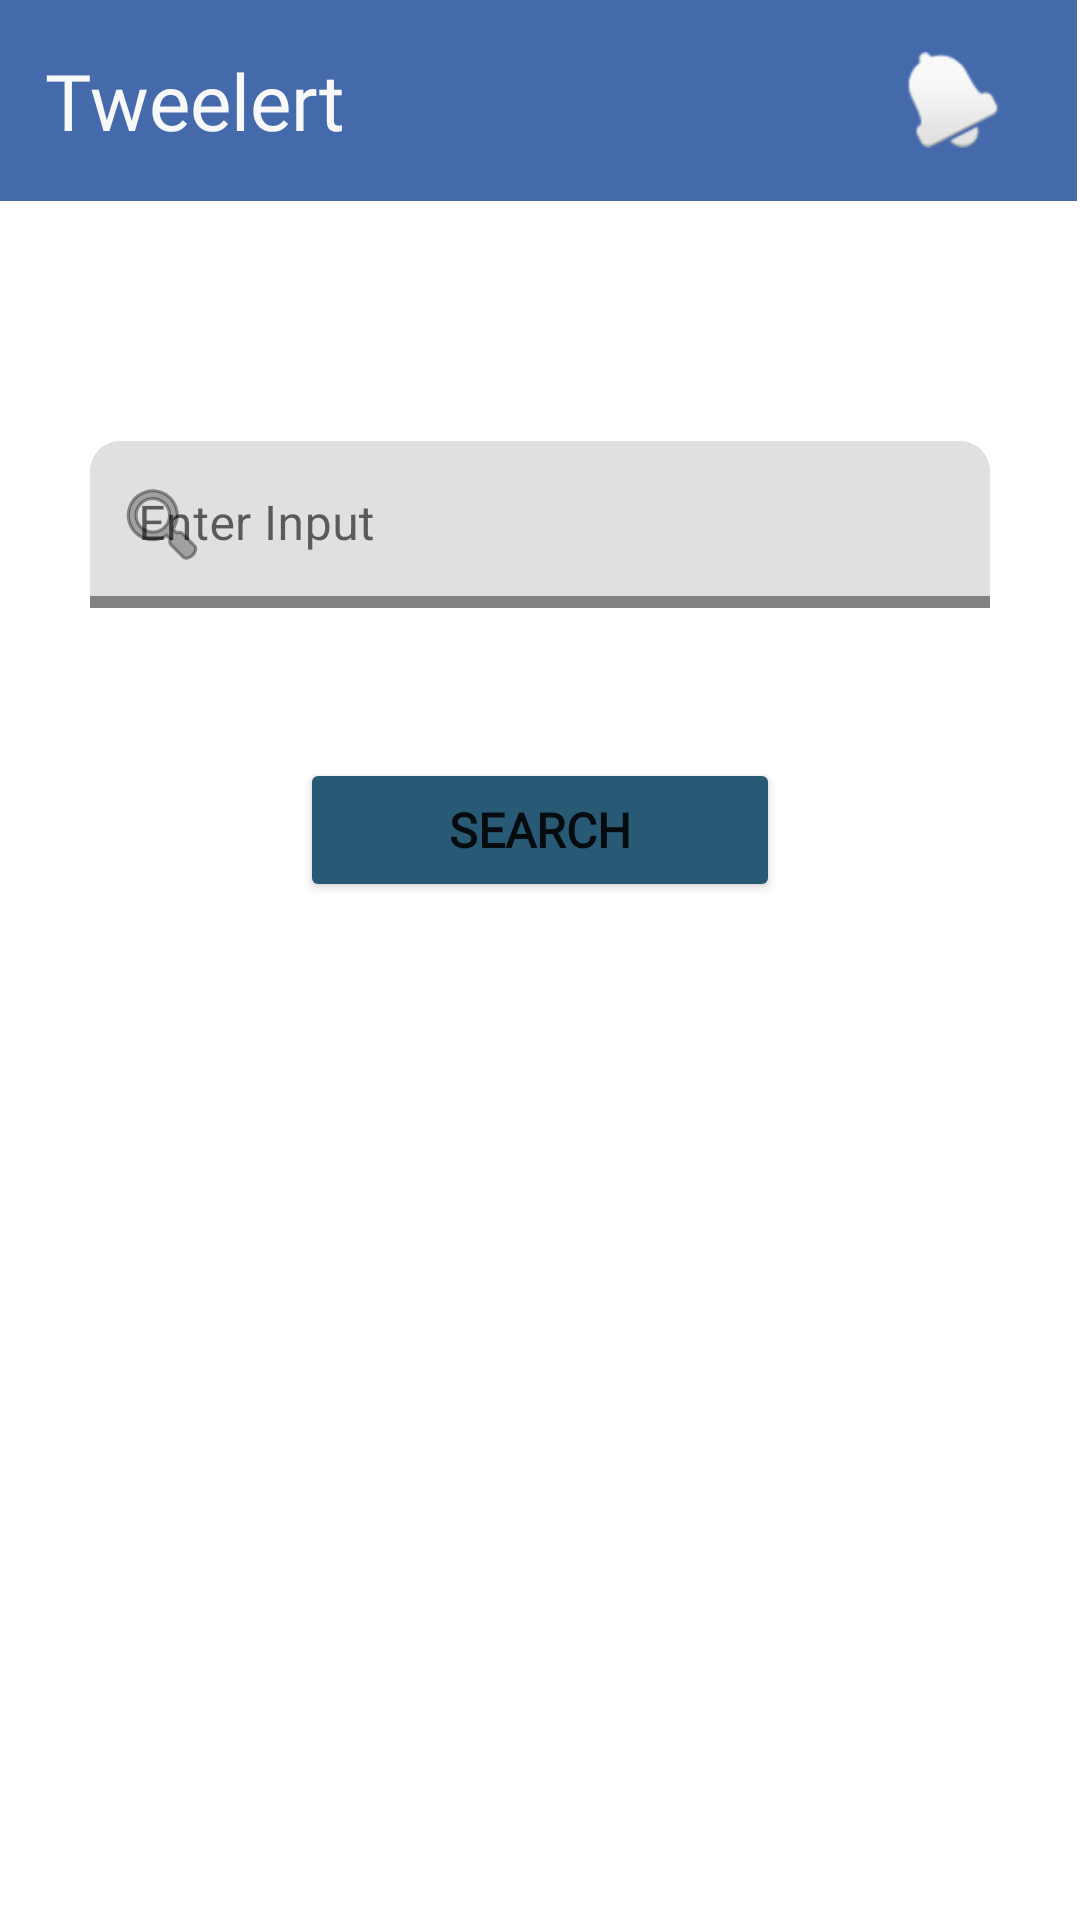

Reconstruct the res/layout file that produces this screen, plus the resources it refers to.
<!-- AndroidManifest.xml: application theme Theme.Tweelert -->
<!-- res/layout/activity_main.xml -->
<?xml version="1.0" encoding="utf-8"?>
<LinearLayout xmlns:android="http://schemas.android.com/apk/res/android"
    xmlns:app="http://schemas.android.com/apk/res-auto"
    xmlns:tools="http://schemas.android.com/tools"
    android:layout_width="match_parent"
    android:layout_height="match_parent"
    android:orientation="vertical"
    tools:context=".MainActivity">

    <LinearLayout
        android:layout_width="match_parent"
        android:layout_height="67dp"
        android:layout_marginEnd="1dp"
        android:background="#3B87C1"
        android:backgroundTint="#446AAC"
        android:orientation="horizontal"
        app:layout_constraintEnd_toEndOf="parent"
        app:layout_constraintStart_toStartOf="parent"
        app:layout_constraintTop_toTopOf="parent">

        <TextView
            android:id="@+id/textView"
            android:layout_width="0dp"
            android:layout_height="wrap_content"
            android:layout_gravity="center"
            android:layout_marginStart="15dp"
            android:layout_weight="5"
            android:fontFamily="@font/andika_new_basic_bold"
            android:text="Tweelert"
            android:textColor="#F8F8F8"
            android:textSize="26sp" />

        <ImageView
            android:id="@+id/imageView2"
            android:layout_width="0dp"
            android:layout_height="wrap_content"
            android:layout_gravity="center|end"
            android:layout_weight="1"
            android:scaleType="matrix"
            app:srcCompat="@android:drawable/ic_popup_reminder"
            android:contentDescription="TODO" />
    </LinearLayout>

    <LinearLayout
        android:layout_width="match_parent"
        android:layout_height="400dp"
        android:layout_marginTop="80dp"
        android:orientation="vertical">

        <com.google.android.material.textfield.TextInputLayout
            android:id="@+id/textInputLayout2"
            android:layout_width="300dp"
            android:layout_height="wrap_content"
            android:layout_gravity="center"
            app:boxCornerRadiusTopEnd="10dp"
            app:boxCornerRadiusTopStart="10dp"
            app:boxStrokeColor="#0C23BA"
            app:boxStrokeErrorColor="#A91C1E85"
            app:boxStrokeWidth="4dp"
            app:boxStrokeWidthFocused="2dp"
            app:endIconMode="clear_text"
            app:layout_constraintBottom_toTopOf="@+id/textInputLayout"
            app:layout_constraintEnd_toEndOf="parent"
            app:layout_constraintStart_toStartOf="parent"
            app:layout_constraintTop_toBottomOf="@+id/imageView"
            app:startIconDrawable="@android:drawable/ic_menu_search"
            app:startIconTintMode="src_atop">

            <com.google.android.material.textfield.TextInputEditText
                android:id="@+id/movieeditText"
                android:layout_width="match_parent"
                android:layout_height="wrap_content"
                android:hint="Enter Input"
                android:inputType="textShortMessage"
                android:textColorHint="#616161"
                tools:ignore="TextContrastCheck,TextContrastCheck" />
        </com.google.android.material.textfield.TextInputLayout>

        <Button
            android:id="@+id/searchBtn"
            android:layout_width="160dp"
            android:layout_height="wrap_content"
            android:layout_gravity="center"
            android:layout_marginTop="50dp"
            android:backgroundTint="#295A75"
            android:elevation="10dp"
            android:fontFamily="@font/inika_bold"
            android:text="Search"
            android:textSize="16sp"
            android:textStyle="bold"
            app:icon="@android:drawable/ic_menu_search"
            app:layout_constraintEnd_toEndOf="parent"
            app:layout_constraintHorizontal_bias="0.461"
            app:layout_constraintStart_toStartOf="parent"
            app:layout_constraintTop_toBottomOf="@+id/linearLayout" />

    </LinearLayout>
</LinearLayout>
<!-- resources referenced by this layout -->
<resources>
  <style name="Theme.Tweelert" parent="Theme.MaterialComponents.DayNight.NoActionBar">
          
          <item name="colorPrimary">@color/purple_500</item>
          <item name="colorPrimaryVariant">@color/purple_700</item>
          <item name="colorOnPrimary">@color/white</item>
          
          <item name="colorSecondary">@color/teal_200</item>
          <item name="colorSecondaryVariant">@color/teal_700</item>
          <item name="colorOnSecondary">@color/black</item>
          
          <item name="android:statusBarColor">#0C5C8E </item>
          
      </style>
  <color name="purple_500">#FF6200EE</color>
  <color name="purple_700">#FF3700B3</color>
  <color name="white">#FFFFFFFF</color>
  <color name="teal_200">#FF03DAC5</color>
  <color name="teal_700">#FF018786</color>
  <color name="black">#FF000000</color>
</resources>
